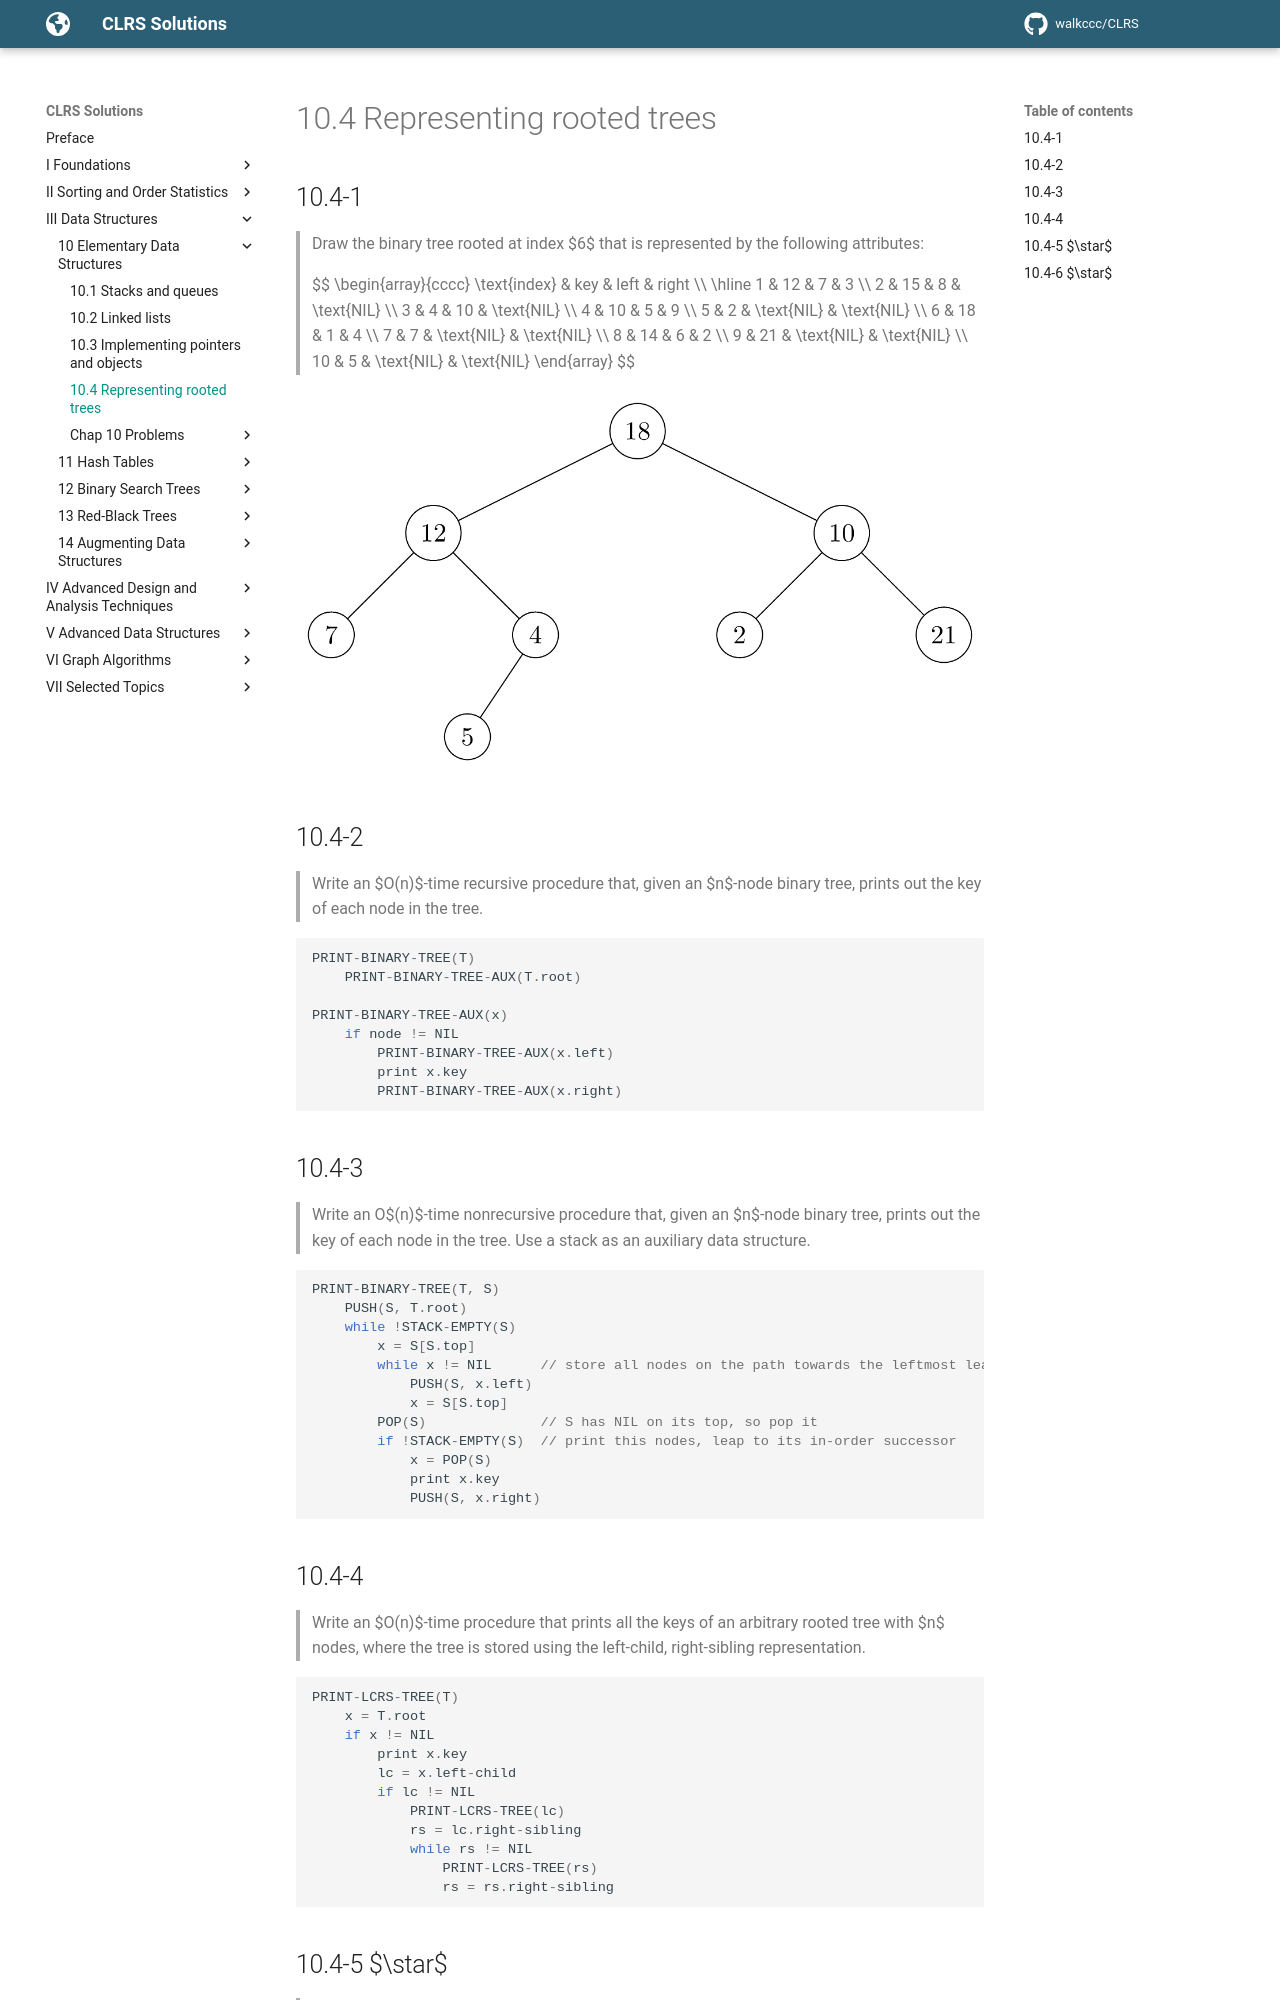

repository: walkccc/CLRS · page: Chap10/10.4/index.html · generator: mkdocs

## 10.4-1

> Draw the binary tree rooted at index $6$ that is represented by the following attributes:
>
> $$
> \begin{array}{cccc}
> \text{index} & key & left & right \\\\
> \hline
>  1 & 12 &  7         &  3         \\\\
>  2 & 15 &  8         & \text{NIL} \\\\
>  3 &  4 & 10         & \text{NIL} \\\\
>  4 & 10 &  5         &  9         \\\\
>  5 &  2 & \text{NIL} & \text{NIL} \\\\
>  6 & 18 &  1         &  4         \\\\
>  7 &  7 & \text{NIL} & \text{NIL} \\\\
>  8 & 14 &  6         &  2         \\\\
>  9 & 21 & \text{NIL} & \text{NIL} \\\\
> 10 &  5 & \text{NIL} & \text{NIL}
> \end{array}
> $$

![](../img/10.4-1.png)

## 10.4-2

> Write an $O(n)$-time recursive procedure that, given an $n$-node binary tree, prints out the key of each node in the tree.

```cpp
PRINT-BINARY-TREE(T)
    PRINT-BINARY-TREE-AUX(T.root)

PRINT-BINARY-TREE-AUX(x)
    if node != NIL
        PRINT-BINARY-TREE-AUX(x.left)
        print x.key
        PRINT-BINARY-TREE-AUX(x.right)
```

## 10.4-3

> Write an O$(n)$-time nonrecursive procedure that, given an $n$-node binary tree, prints out the key of each node in the tree. Use a stack as an auxiliary data structure.

```cpp
PRINT-BINARY-TREE(T, S)
    PUSH(S, T.root)
    while !STACK-EMPTY(S)
        x = S[S.top]
        while x != NIL      // store all nodes on the path towards the leftmost leaf
            PUSH(S, x.left)
            x = S[S.top]
        POP(S)              // S has NIL on its top, so pop it
        if !STACK-EMPTY(S)  // print this nodes, leap to its in-order successor
            x = POP(S)
            print x.key
            PUSH(S, x.right)
```

## 10.4-4

> Write an $O(n)$-time procedure that prints all the keys of an arbitrary rooted tree with $n$ nodes, where the tree is stored using the left-child, right-sibling representation.

```cpp
PRINT-LCRS-TREE(T)
    x = T.root
    if x != NIL
        print x.key
        lc = x.left-child
        if lc != NIL
            PRINT-LCRS-TREE(lc)
            rs = lc.right-sibling
            while rs != NIL
                PRINT-LCRS-TREE(rs)
                rs = rs.right-sibling
```
